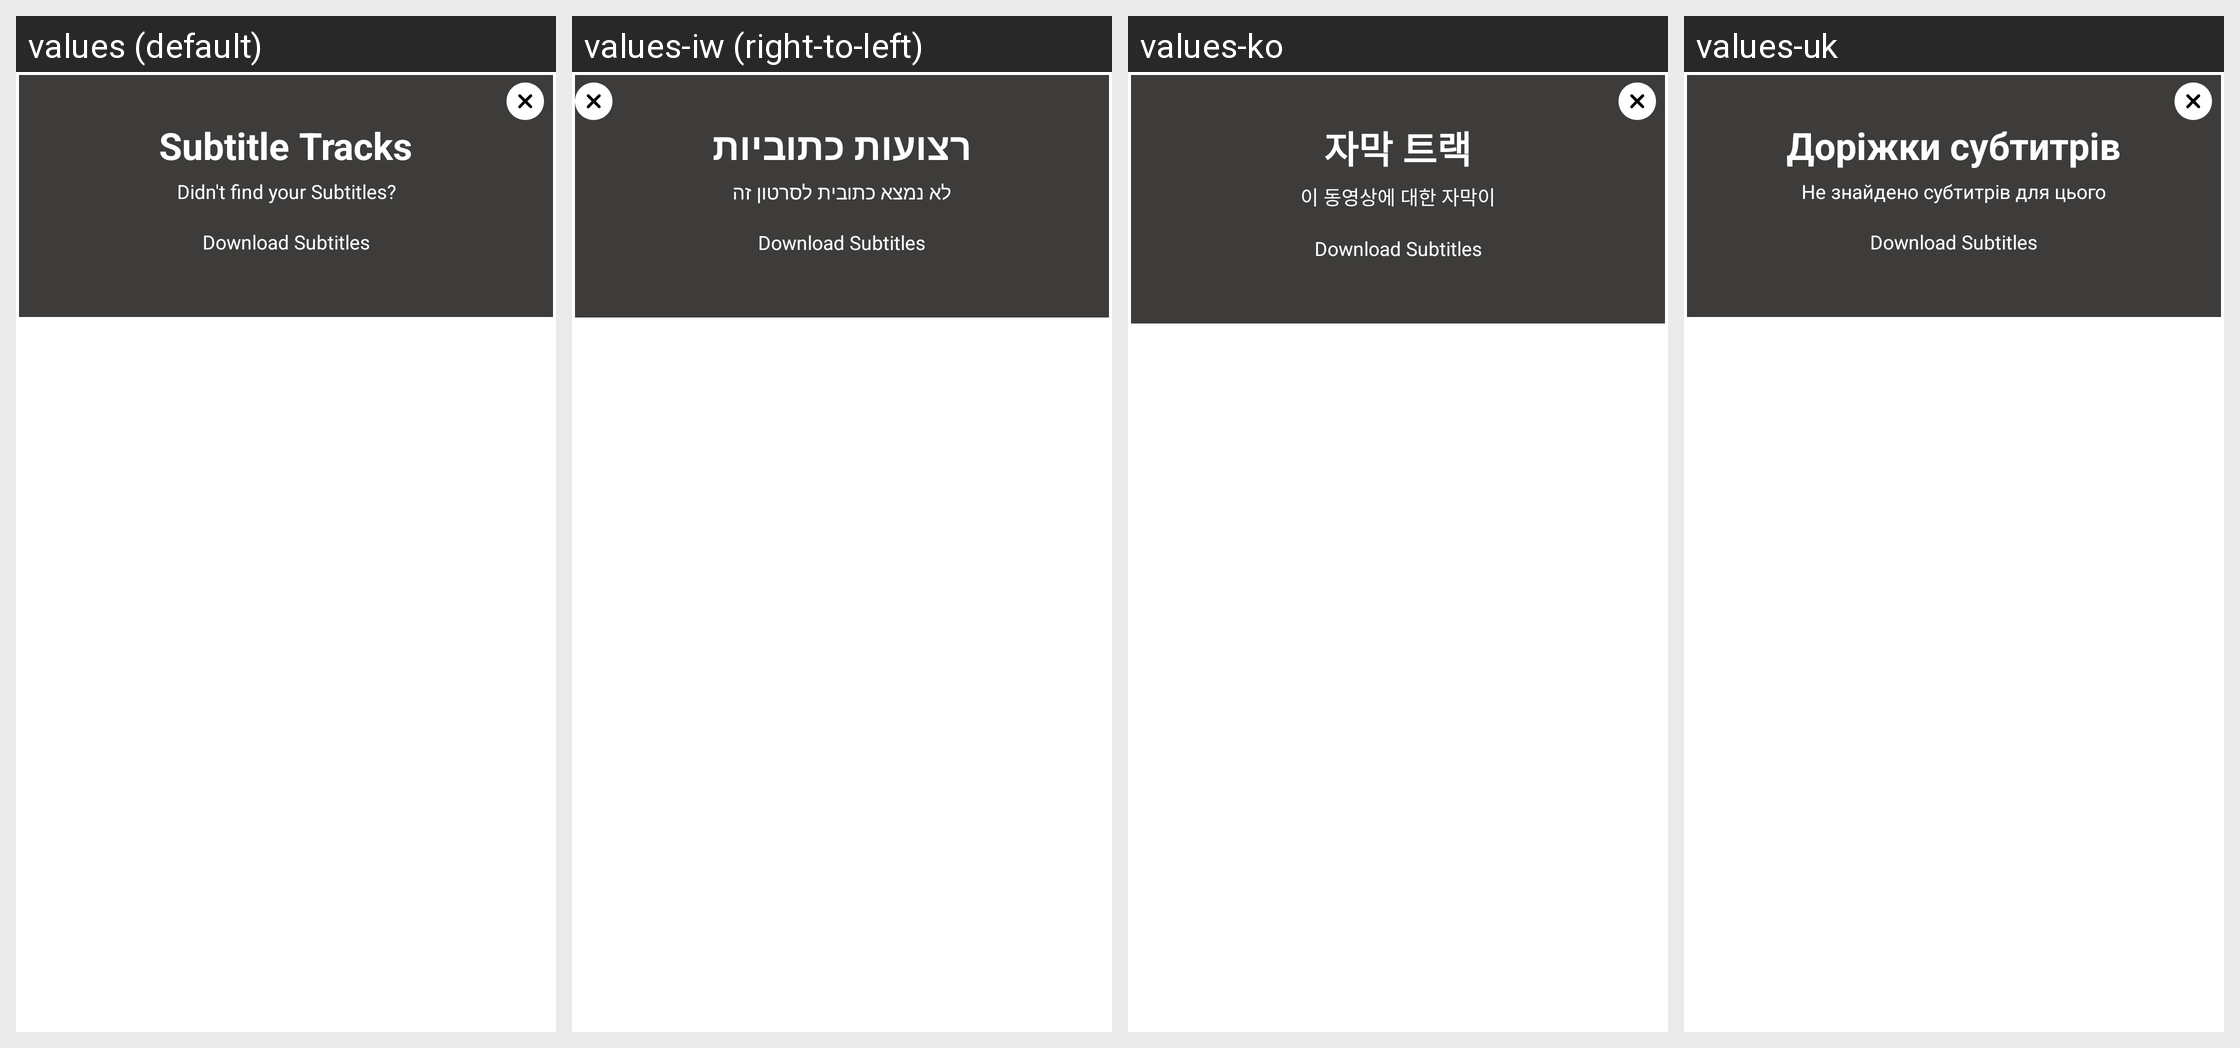

Locale-by-locale string values for the Android screen shown in this grid:
Android screen res/layout/new_hp_subtitle_layout_mobile.xml rendered under 4 locales, left to right: values (default), values-iw (right-to-left), values-ko, values-uk. Device: Nexus 5 (rendered at 1080×1920; each locale shown at half size, 540×960, under a caption strip naming it); theme AppTheme.NoActionBar.
Other locales in the repository, not shown: values-af, values-am, values-ar, values-as, values-az, values-be, values-bg, values-bn, values-bs, values-ca, values-cs, values-da, values-de, values-el, values-en-rCA, values-en-rGB, values-en-rIN, values-en-rXC, values-es, values-es-rUS, values-et, values-eu, values-fa, values-fi, values-fr, values-fr-rCA, values-gl, values-gu, values-he, values-hi, values-hr, values-hu, values-hy, values-in, values-is, values-it, values-ja, values-ka, values-kk, values-km, values-kn, values-ky, values-lo, values-lt, values-lv, values-mk, values-ml, values-mn, values-mr, values-ms, values-my, values-nb, values-ne, values-nl, values-or, values-pa, values-pl, values-pt, values-pt-rPT, values-ro, values-ru, values-si, values-sk, values-sl, values-sq, values-sr, values-sv, values-sw, values-ta, values-te, values-th, values-tl, values-tr, values-ur, values-uz, values-vi, values-zh-rCN, values-zh-rHK, values-zh-rTW, values-zu.
Strings drawn on this screen, with the default value and each locale's value (text and hints the layout hard-codes, and strings that could not be matched under every locale, appear in the picture but are not listed):

subtitles_tracks
  values: Subtitle Tracks
  values-iw: רצועות כתוביות
  values-ko: 자막 트랙
  values-uk: Доріжки субтитрів

no_subtitle_found
  values: Didn't find your Subtitles?
  values-iw: ​​לא נמצא כתובית לסרטון זה
  values-ko: 이 동영상에 대한 자막이 없습니다.
  values-uk: ​​Не знайдено субтитрів для цього відео
